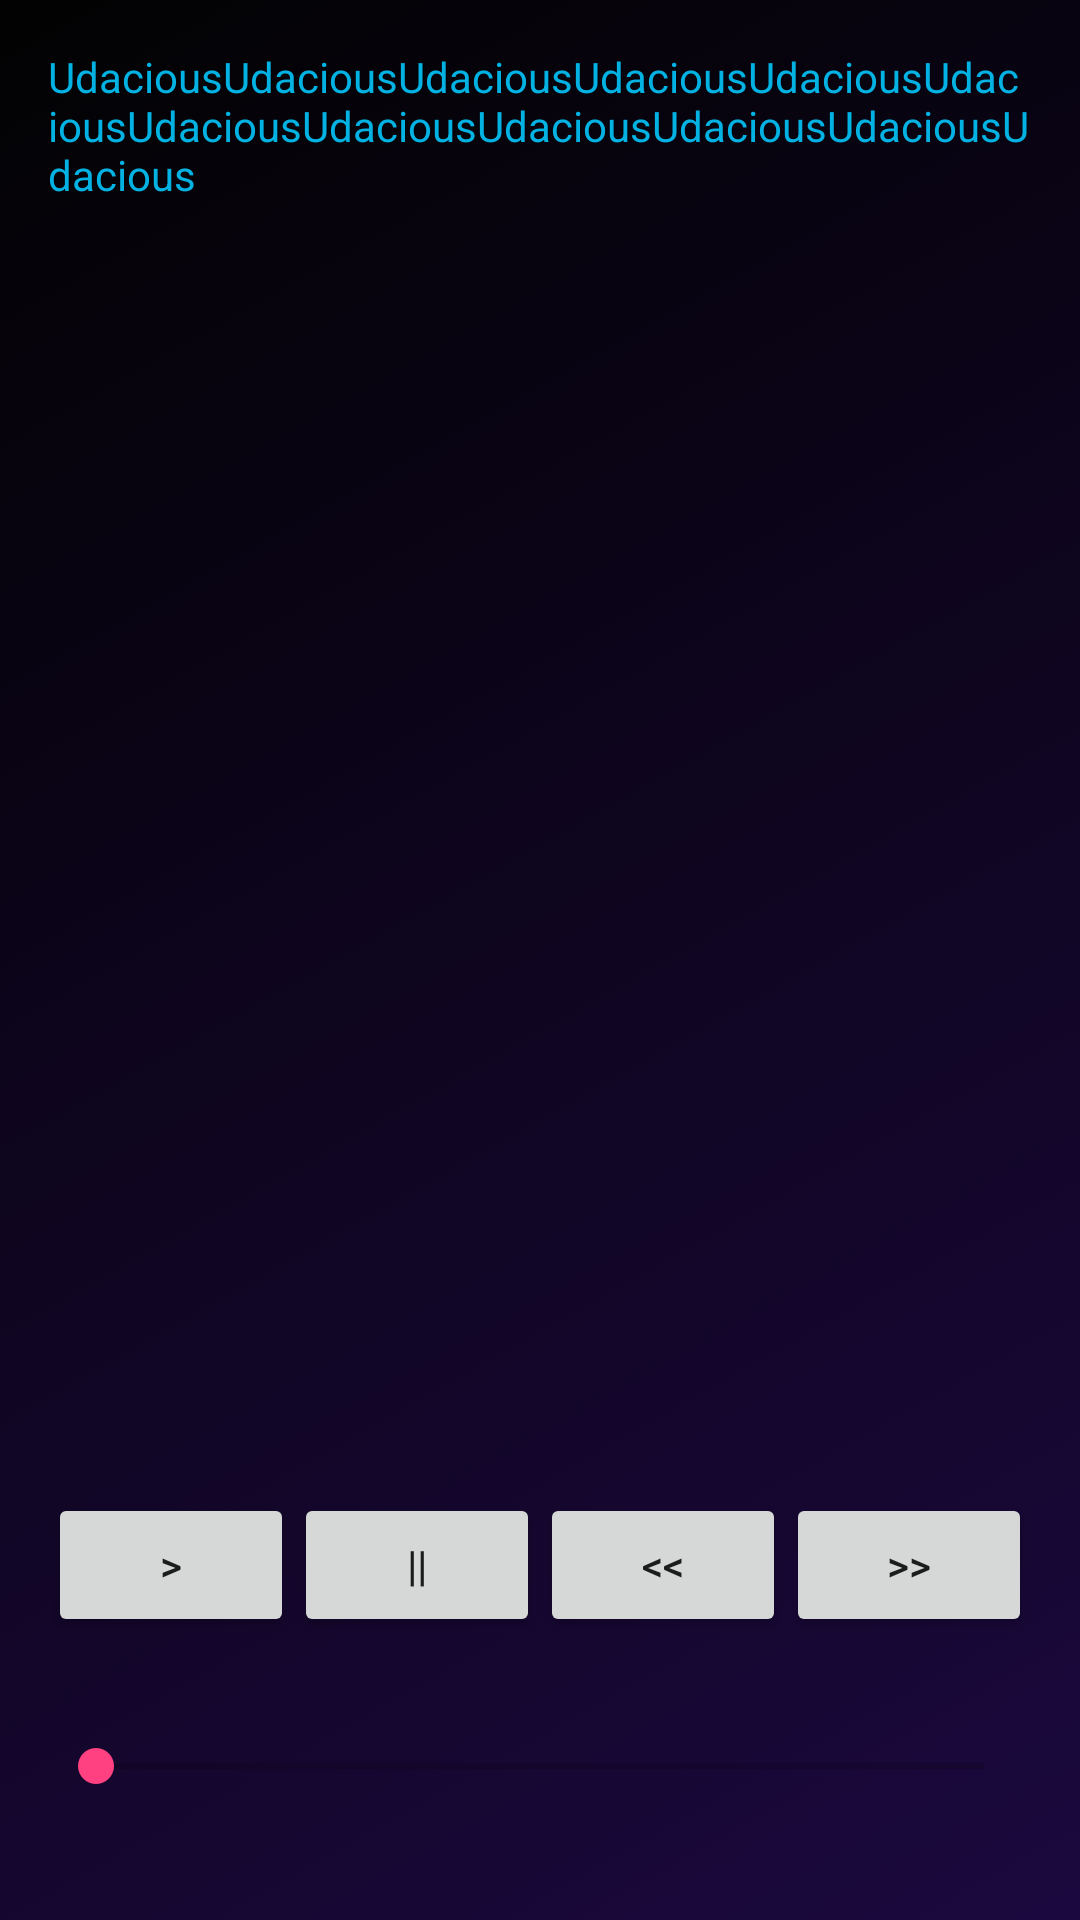

Write the Android layout XML for this screen, with the resource values it uses.
<!-- AndroidManifest.xml: application theme AppTheme -->
<!-- res/layout/activity_playing_screen.xml -->
<?xml version="1.0" encoding="utf-8"?>
<LinearLayout xmlns:android="http://schemas.android.com/apk/res/android"
    xmlns:tools="http://schemas.android.com/tools"
    android:layout_width="match_parent"
    android:layout_height="match_parent"
    android:background="@drawable/gradient"
    android:orientation="vertical"
    android:paddingLeft="16dp"
    android:paddingRight="16dp"
    tools:context=".MainActivity">

    
    <TextView
        android:id="@+id/text_listView_header_playing"
        android:layout_width="wrap_content"
        android:layout_height="wrap_content"
        android:layout_marginBottom="8dp"
        android:layout_marginTop="16dp"
        android:text="@string/text_setSize_header"
        android:textColor="@color/colorUdacityLogo" />

    <ImageView
        android:id="@+id/artistImagePlaying"
        android:layout_width="match_parent"
        android:layout_height="0dp"
        android:layout_weight="6"
        android:gravity="bottom"
        android:text="@string/header_mediaPlayer"
        android:textColor="@color/colorUdacityLogo" />

    <LinearLayout
        android:id="@+id/buttonsPlayer"
        android:layout_width="match_parent"
        android:layout_height="wrap_content"
        android:layout_marginBottom="8dp"
        android:gravity="bottom">

        <Button
            android:id="@+id/buttonPlay"
            android:layout_width="0dp"
            android:layout_height="wrap_content"
            android:layout_weight="1"
            android:text="@string/play" />

        <Button
            android:id="@+id/buttonPause"
            android:layout_width="0dp"
            android:layout_height="wrap_content"
            android:layout_weight="1"
            android:text="@string/pause" />

        <Button
            android:id="@+id/buttonRewind"
            android:layout_width="0dp"
            android:layout_height="wrap_content"
            android:layout_weight="1"
            android:text="@string/rewind" />

        <Button
            android:id="@+id/buttonForward"
            android:layout_width="0dp"
            android:layout_height="wrap_content"
            android:layout_weight="1"
            android:text="@string/forward" />
    </LinearLayout>

    <SeekBar
        android:id="@+id/seekBar"
        android:layout_width="match_parent"
        android:layout_height="0dp"
        android:layout_marginBottom="16dp"
        android:layout_weight="1" />

</LinearLayout>
<!-- resources referenced by this layout -->
<resources>
  <color name="colorUdacityLogo">#02b2e3</color>
  <!-- drawable gradient (drawable) -->
  <?xml version="1.0" encoding="utf-8"?>
  <selector xmlns:android="http://schemas.android.com/apk/res/android">
  
      <item>
          <shape xmlns:android="http://schemas.android.com/apk/res/android" android:shape="rectangle">
              <gradient android:angle="315" android:endColor="#1b083e" android:startColor="#020202" android:type="linear" />
          </shape>
      </item>
  
  </selector>
  <string name="forward" translatable="false">&gt;&gt;</string>
  <string name="header_mediaPlayer">
          Media Player - This screen have all controls for you play, pause or stop songs.
      </string>
  <string name="pause" translatable="false">||</string>
  <string name="play" translatable="false">&gt;</string>
  <string name="rewind" translatable="false">&lt;&lt;</string>
  <string name="text_setSize_header" translatable="false">
          UdaciousUdaciousUdaciousUdaciousUdaciousUdaciousUdaciousUdaciousUdaciousUdaciousUdaciousUdacious
      </string>
  <style name="AppTheme" parent="Theme.AppCompat.Light.DarkActionBar">
          
          <item name="colorPrimary">@color/colorPrimary</item>
          <item name="colorPrimaryDark">@color/colorPrimaryDark</item>
          <item name="colorAccent">@color/colorAccent</item>
      </style>
  <color name="colorPrimary">#3F51B5</color>
  <color name="colorPrimaryDark">#303F9F</color>
  <color name="colorAccent">#FF4081</color>
</resources>
